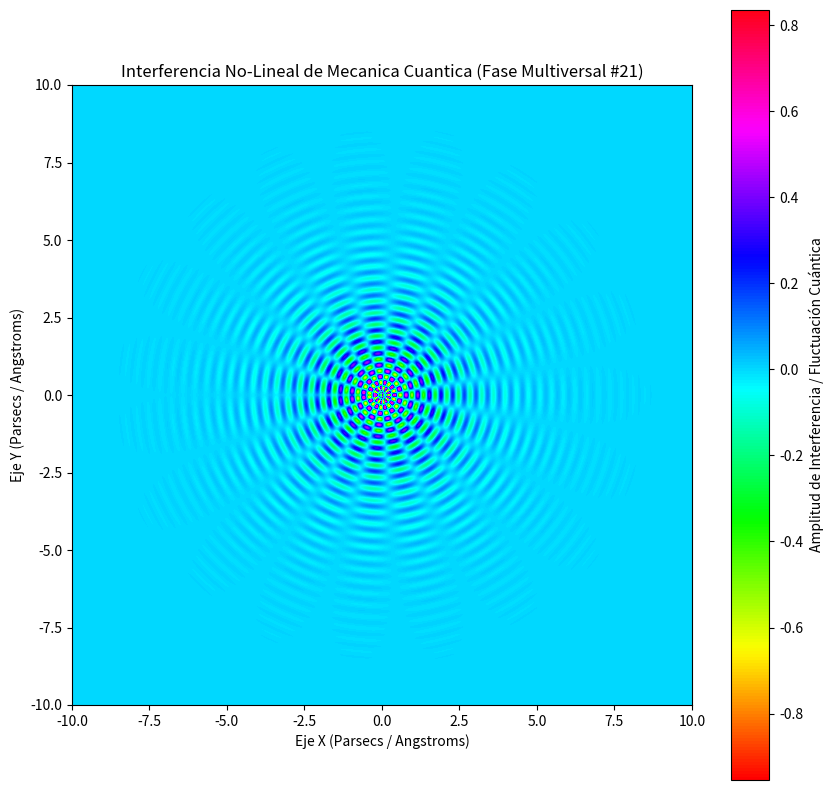

Recreate this plot in Python.
%matplotlib inline
# Simulación Multiversal: Mecanica Cuantica - Variante 21
import numpy as np
import matplotlib.pyplot as plt

# Parámetros Físicos No-Lineales
omega_1 = 16.691
omega_2 = 9.413
lambda_decay = 0.648
phase_shift = 1.081

x = np.linspace(-10, 10, 800)
y = np.linspace(-10, 10, 800)
X, Y = np.meshgrid(x, y)

# Dinámica de Fluidos / Campos Tensor-Escalares (Fase Multiversal)
R = np.sqrt(X**2 + Y**2) + 1e-5
Z = (np.sin(omega_1 * R + phase_shift) * np.cos(omega_2 * np.arctan2(Y, X))) * np.exp(-lambda_decay * R)

plt.figure(figsize=(10, 10))
plt.imshow(Z, cmap='hsv', extent=[-10, 10, -10, 10], origin='lower')
plt.colorbar(label='Amplitud de Interferencia / Fluctuación Cuántica')
plt.title(r'Interferencia No-Lineal de Mecanica Cuantica (Fase Multiversal #21)')
plt.xlabel('Eje X (Parsecs / Angstroms)')
plt.ylabel('Eje Y (Parsecs / Angstroms)')
plt.show()
